Image classification data set "data" (DIOPBARHAM/atelier_prepa_donnees_images on GitHub). Class labels (5): cardboard, glass, metal, plastic, trash.

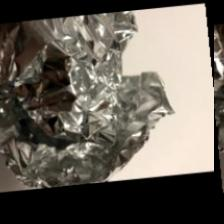
Label: metal

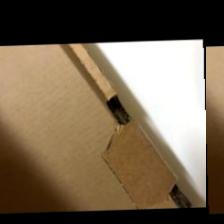
Label: cardboard

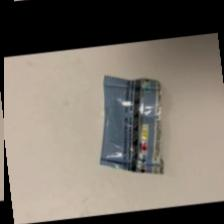
Label: trash

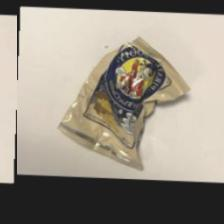
Label: trash

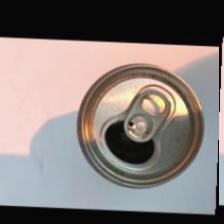
Label: metal

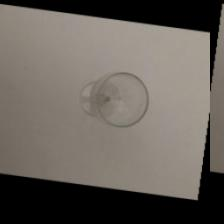
Label: glass
